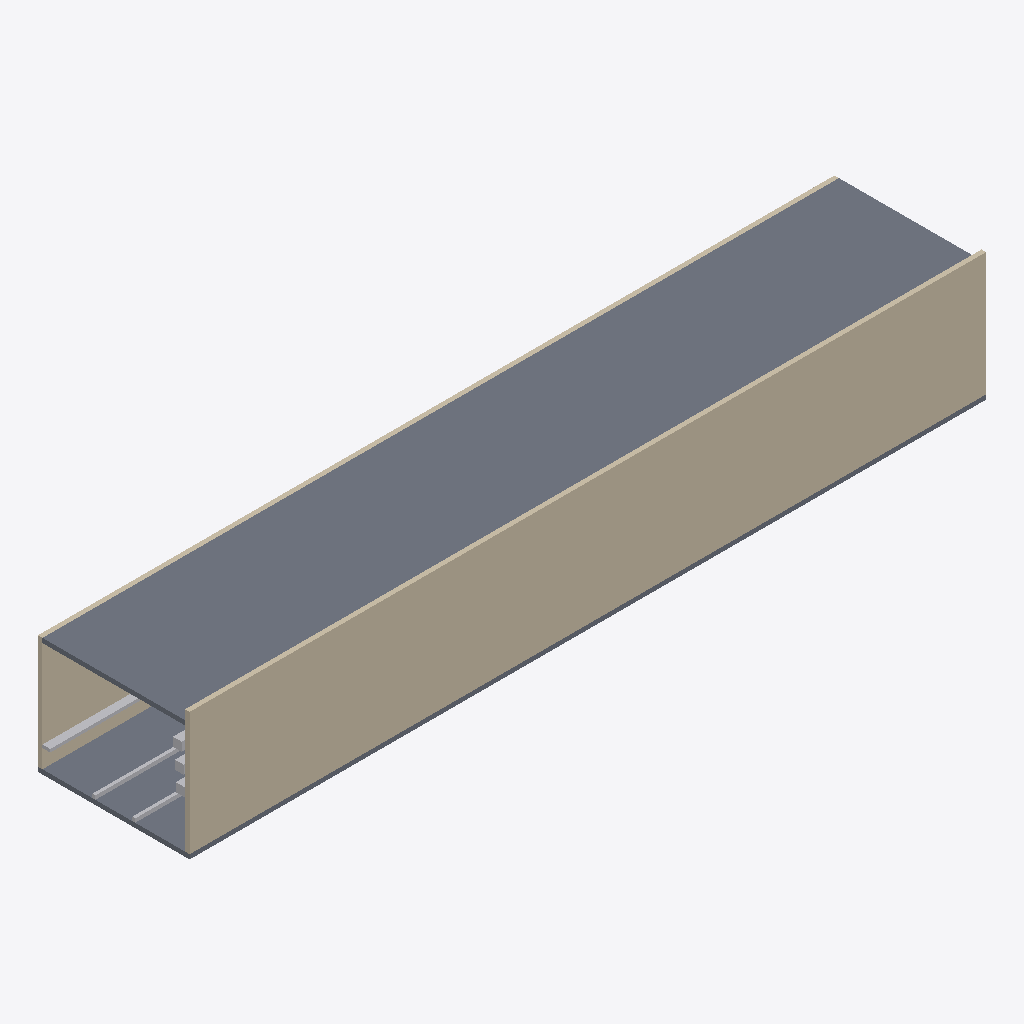
Isometric view of an IFC building model (IFC-SPF (STEP), schema IFC4, length unit metre), seen from the south-west, elements coloured by IFC class: 6 other elements (light grey), 2 slabs (grey), 2 walls (beige).
Extent 42.0 m × 8.0 m × 6.7 m (x, y, z). Storeys (1): Reference Level at 0.00 m. Elements (10): 6 IfcBuildingElementProxy, 2 IfcSlab, 2 IfcWall.

HEADER;
FILE_DESCRIPTION(('ViewDefinition[DesignTransferView]'),'2;1');
FILE_NAME('IVO-Utility-Tunnel.ifc','2026-08-25T00:00:00+00:00',('IFC Viewer Online'),('IFC Viewer Online'),'IfcOpenShell 0.8.6-alpha260809','Bonsai 0.8.6-alpha260809-f05dd4a (Blender 4.5.12','IFC Viewer Online');
FILE_SCHEMA(('IFC4'));
ENDSEC;
DATA;
#1=IFCPROJECT('2BaqUJnD1LEPvm9TQZILrf',$,'IFC + Mobile LiDAR Tunnel Demo','Synthetic IFC4 reference paired with a deterministic temporal LiDAR replay','IFC plus temporal point-cloud exhibition reference','Dense utility-corridor reference for mobile inspection and issue localization','DEMO',(#10,#22),#5);
#27=IFCSITE('2pVUA5xT1MIQZObJ7k2ydd',$,'Utility Tunnel Demo Site','Local-coordinate site for an IFC and temporal point-cloud demonstration',$,#50,$,$,.ELEMENT.,$,$,0.0,$,$);
#33=IFCBUILDING('2t$S5lud1HJvNfIIYn$9Ot',$,'Linear Utility Corridor',$,$,#56,$,'Dense utility-corridor reference for mobile inspection and issue localization',.ELEMENT.,$,$,$);
#39=IFCBUILDINGSTOREY('1Yt$3ZPhrPxRYRopKuNVzB',$,'Reference Level',$,$,#62,$,'Temporal LiDAR reference level',.ELEMENT.,0.0);
#96=IFCSLAB('1SclAr3ZXKB8xi9Hvb8eKP',$,'Tunnel Roof','Utility tunnel envelope',$,#103,#114,$,$);
#115=IFCWALL('3CRjRC0nPVKgXvAR3Evmu0',$,'Tunnel Wall South','Utility tunnel envelope',$,#123,#134,$,$);
#75=IFCSLAB('1B_9tdw69OyucBpAf2eq9T',$,'Tunnel Floor','Utility tunnel envelope',$,#84,#95,$,$);
#135=IFCWALL('2m8cVCd9TMCOq8D0uvKFoQ',$,'Tunnel Wall North','Utility tunnel envelope',$,#142,#153,$,$);
#240=IFCBUILDINGELEMENTPROXY('1nDsiZaNXTkAnyXSsI6QnC',$,'North Service Tray','Coordination tray near the inspection wall',$,#245,#256,$,$);
#223=IFCBUILDINGELEMENTPROXY('1XZMVWMQPIERUwv9AzR1TL',$,'Inspection Rail 2','Inspection trolley guide rail',$,#228,#239,$,$);
#206=IFCBUILDINGELEMENTPROXY('3aTotUlU9JHeo2mc6HmN4$',$,'Inspection Rail 1','Inspection trolley guide rail',$,#211,#222,$,$);
#154=IFCBUILDINGELEMENTPROXY('2cRUMZJybGE8UkawqmR28g',$,'Longitudinal Service 1','Linear service proxy used for scan alignment',$,#160,#171,$,$);
#172=IFCBUILDINGELEMENTPROXY('3nDBExH2PPJfdvP9eBWs57',$,'Longitudinal Service 2','Linear service proxy used for scan alignment',$,#177,#188,$,$);
#189=IFCBUILDINGELEMENTPROXY('3E7_PNwBvMueB1yB22t4De',$,'Longitudinal Service 3','Linear service proxy used for scan alignment',$,#194,#205,$,$);
ENDSEC;
